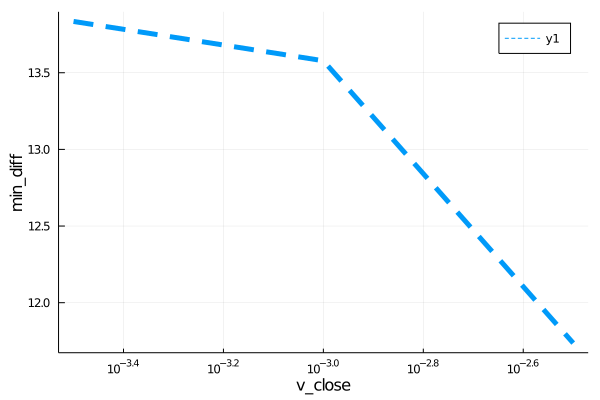

The table this chart was drawn from, first rows:
para, error
0.0003162, 13.83
0.001, 13.58
0.003162, 11.74
